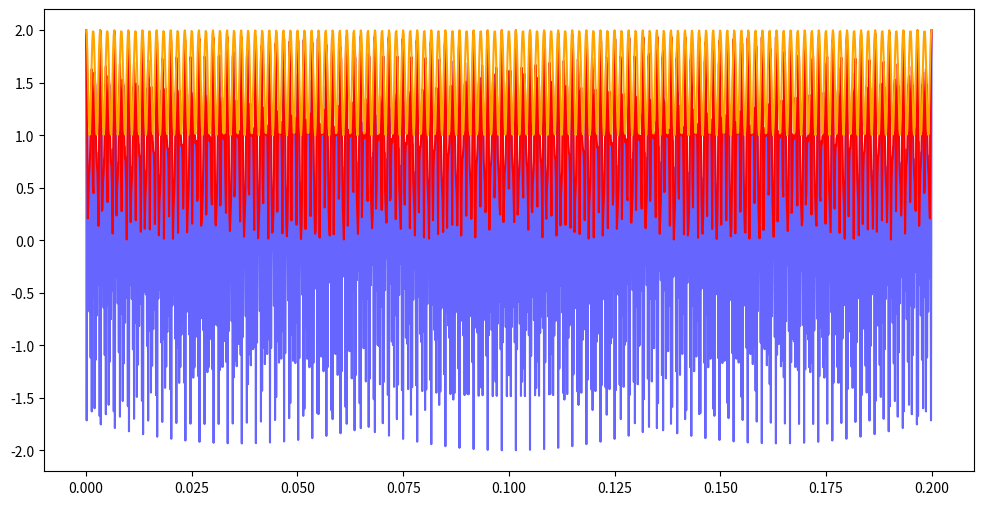
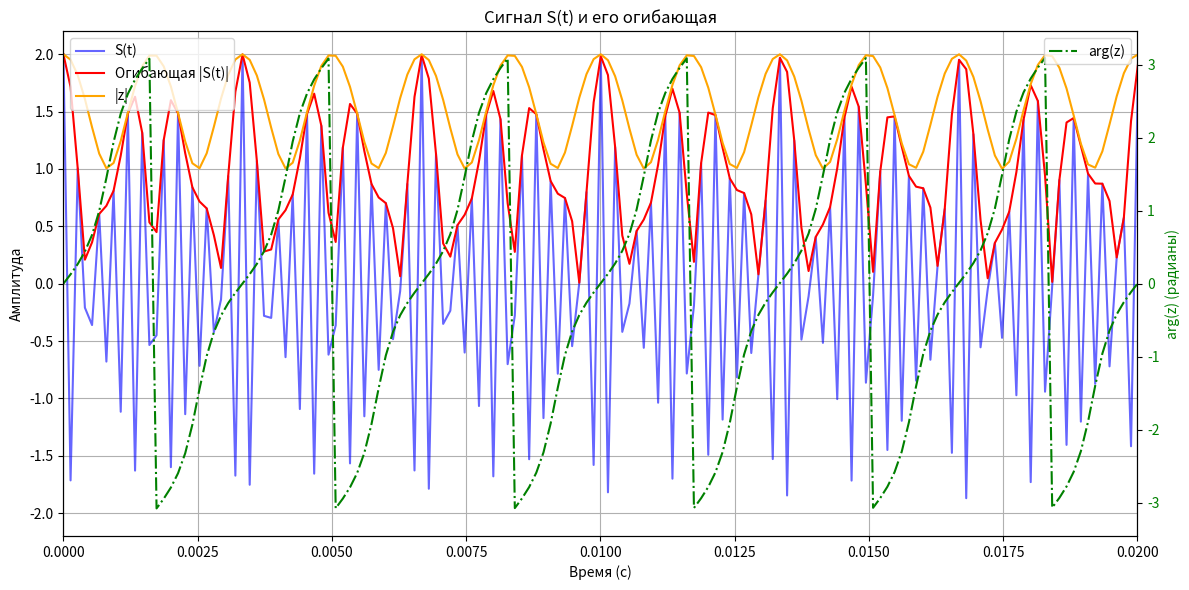

Recreate these plots in Python, in order.
import numpy as np
import matplotlib.pyplot as plt

f_m = 300
f_c = 10 * f_m
f_s = 2 * f_c
t_s = 1 / 2*f_c
t = np.linspace(0, 0.2, int(t_s)) 

S_t = (2 * np.cos(2 * np.pi * f_m * t) * np.cos(2 * np.pi * f_c * t) -
       np.sin(2 * np.pi * f_m * t) * np.sin(2 * np.pi * f_c * t))

J = 2 * np.cos(2 * np.pi * f_m * t)
Q = np.sin(2 * np.pi * f_m * t)
z = J + 1j * Q

modulus_z = np.abs(z)
arg_z = np.arctan2(Q, J)

envelope_S = np.abs(S_t)

plt.figure(figsize=(12, 6))

plt.plot(t, S_t, label='S(t)', color='blue', alpha=0.6)
plt.plot(t, envelope_S, label='Огибающая |S(t)|', color='red')
plt.plot(t, modulus_z, label='|z|', color='orange')


fig, ax1 = plt.subplots(figsize=(12, 6))

ax1.plot(t, S_t, label='S(t)', color='blue', alpha=0.6)
ax1.plot(t, envelope_S, label='Огибающая |S(t)|', color='red')
ax1.plot(t, modulus_z, label='|z|', color='orange')

ax2 = ax1.twinx()
ax2.plot(t, arg_z, label='arg(z)', color='green', linestyle='-.')
ax2.set_ylabel('arg(z) (радианы)', color='green')
ax2.tick_params(axis='y', labelcolor='green')

ax1.set_title('Сигнал S(t) и его огибающая')
ax1.set_xlabel('Время (с)')
ax1.set_ylabel('Амплитуда')
ax1.grid()
ax1.legend(loc='upper left')
ax2.legend(loc='upper right')

plt.xlim(0, 0.02)
plt.tight_layout()
plt.show()